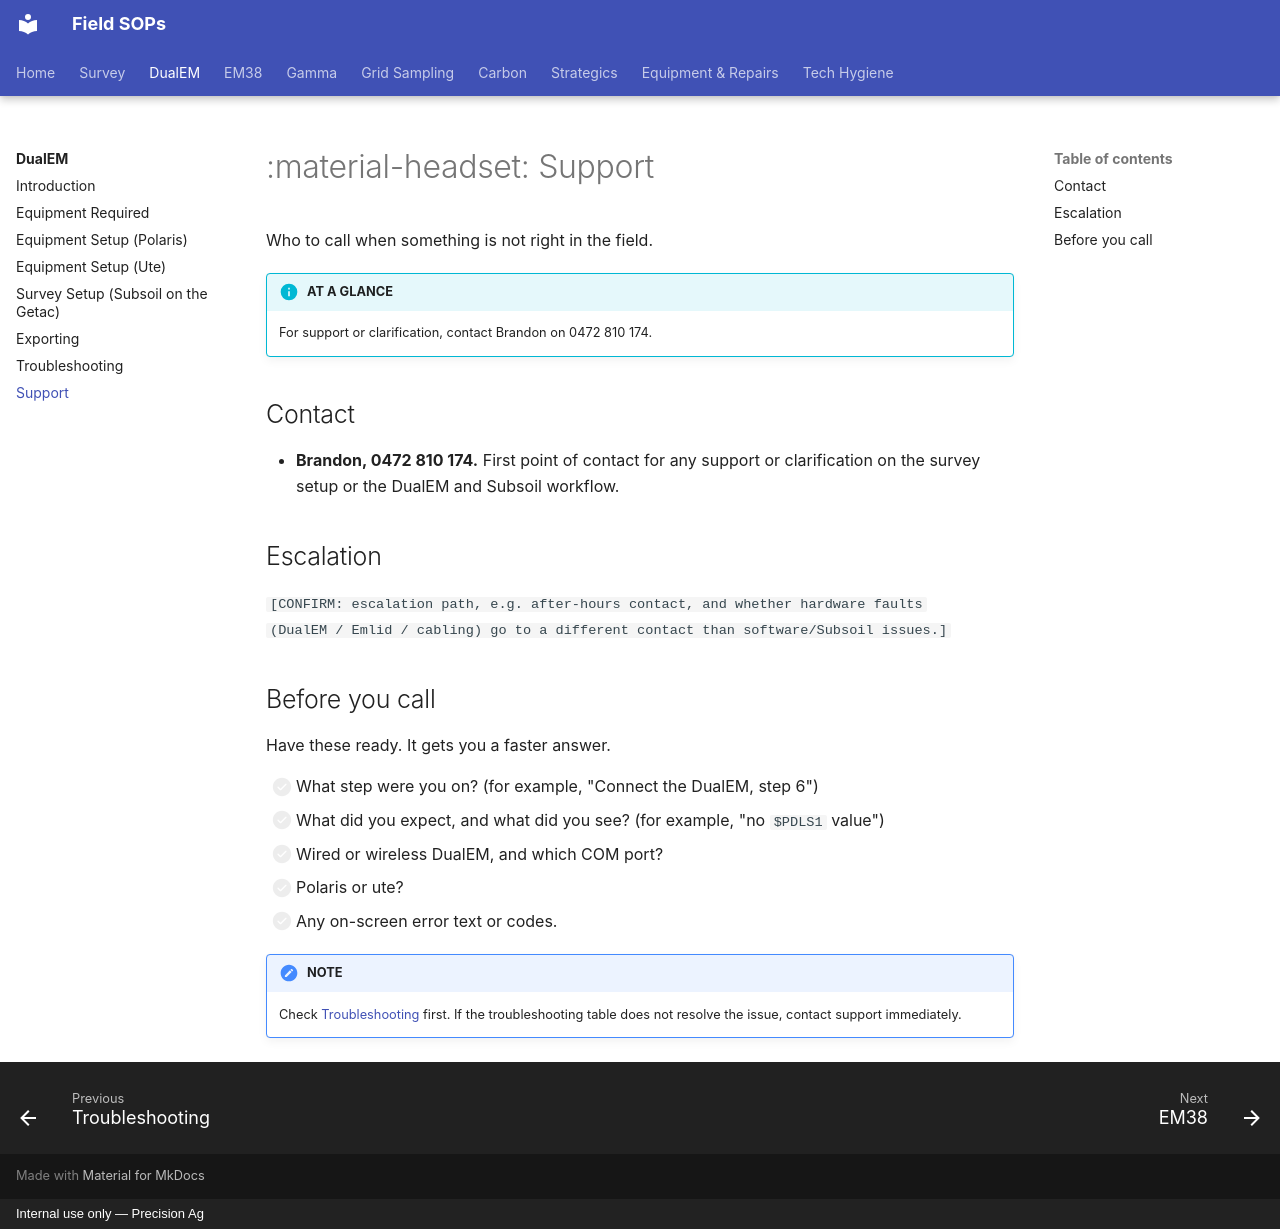

repository: Precision-Ag/precision-ag-field-sops · page: survey/dualem/07-support/index.html · generator: mkdocs · copyright: Internal use only — Precision Ag

---
title: Support
---
# :material-headset: Support

Who to call when something is not right in the field.

!!! info "AT A GLANCE"
    For support or clarification, contact Brandon on 0472 810 174.

## Contact

- **Brandon, 0472 810 174.** First point of contact for any support or clarification on
  the survey setup or the DualEM and Subsoil workflow.

## Escalation

`[CONFIRM: escalation path, e.g. after-hours contact, and whether hardware faults
(DualEM / Emlid / cabling) go to a different contact than software/Subsoil issues.]`

## Before you call

Have these ready. It gets you a faster answer.

- [ ] What step were you on? (for example, "Connect the DualEM, step 6")
- [ ] What did you expect, and what did you see? (for example, "no `$PDLS1` value")
- [ ] Wired or wireless DualEM, and which COM port?
- [ ] Polaris or ute?
- [ ] Any on-screen error text or codes.

!!! note "NOTE"
    Check [Troubleshooting](06-troubleshooting.md) first. If the troubleshooting table
    does not resolve the issue, contact support immediately.
